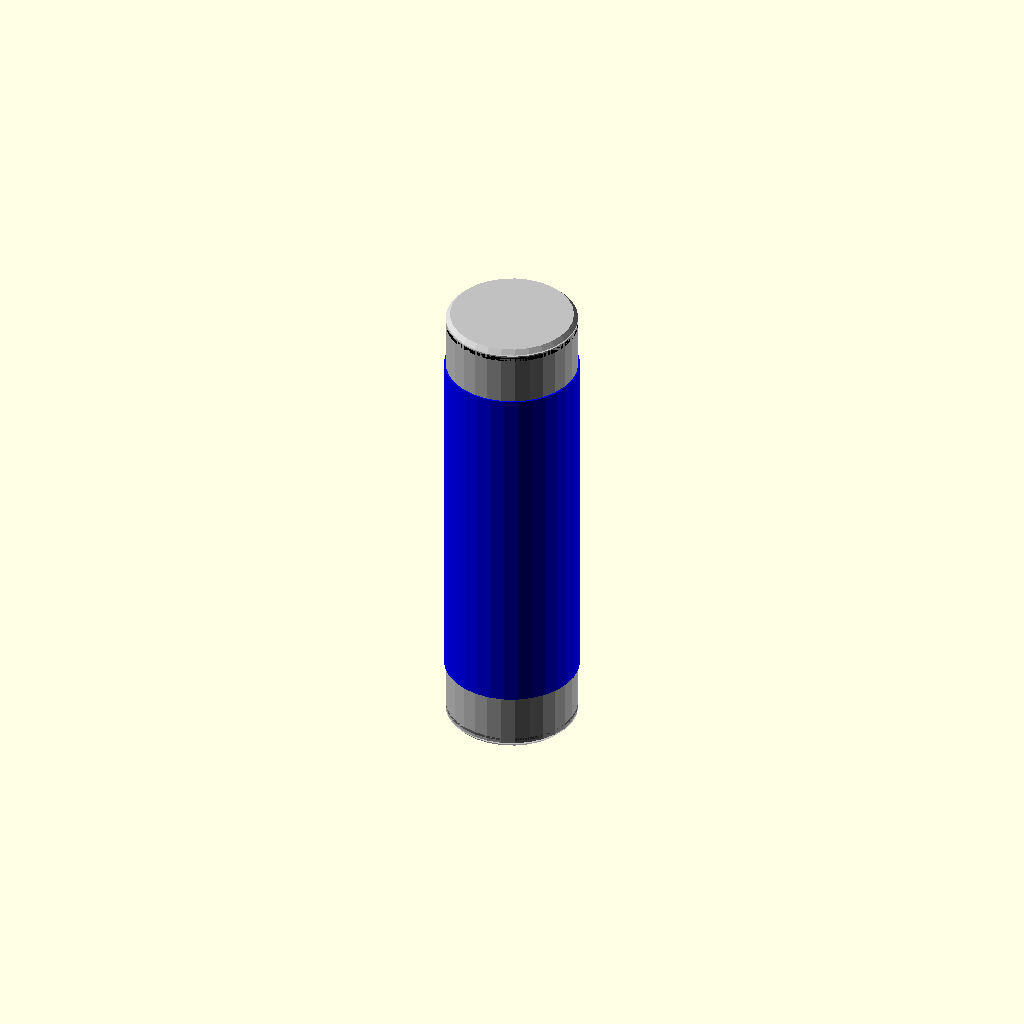
Cell 1: rendered with the file's own defaults.
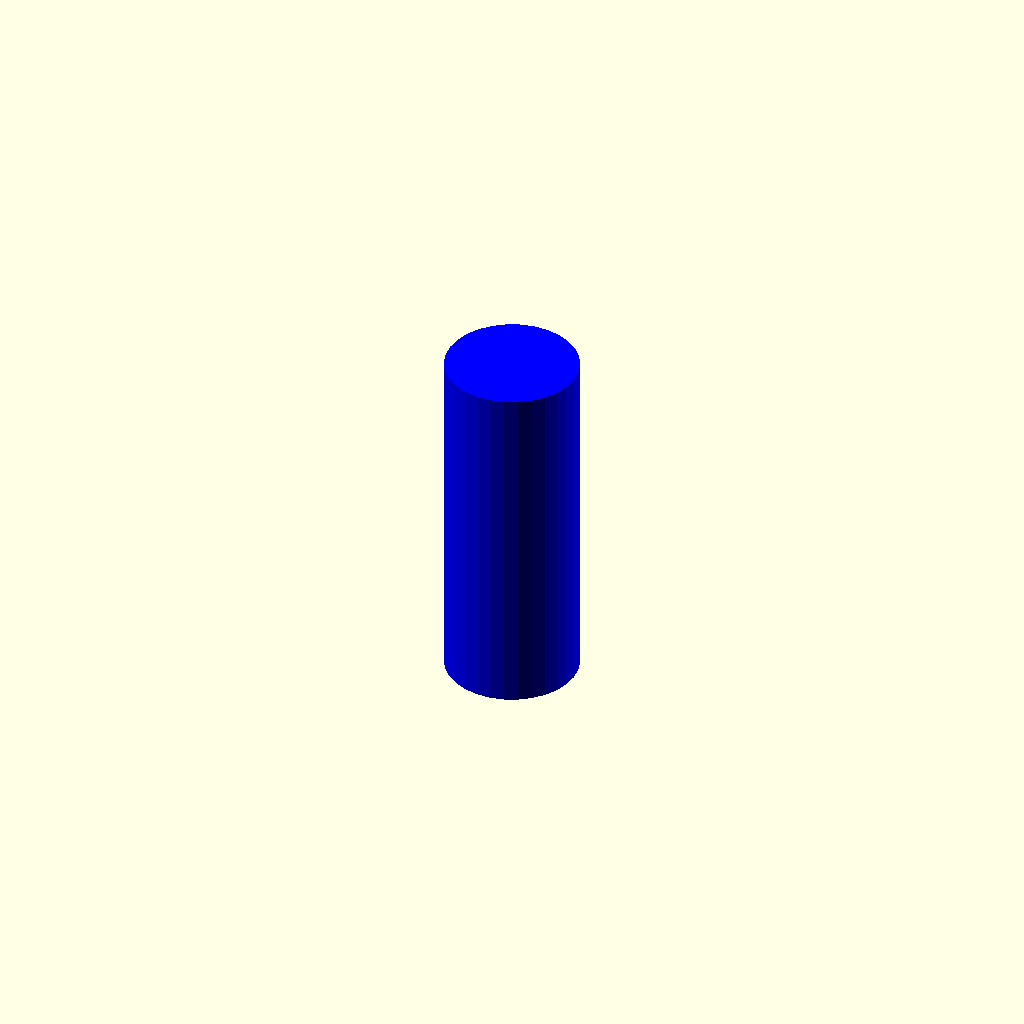
Cell 2: the same model with cell_H = 0.1.
All cells are drawn from one camera (rotation 55°, 0°, 25°, orthographic, colour scheme Cornfield), so only the parameter changes between them.
Source of the model, results/nopscadlib/ablations/no_retrieval/scad/batterie__S25R18650.scad:
// Parameters
cell_H = 65.0; //[32.5:130.0:0.1]
cell_D = 18.3; //[9.15:36.6:0.1]
cap_H = 1.2; //[0.6:2.4:0.05]
cap_D = 5.5; //[2.75:11.0:0.1]
insulator_H = 0.6; //[0.3:1.2:0.05]
insulator_radial_thk = 1.0; //[0.5:2.0:0.05]
neg_face_H = 0.4; //[0.2:1.0:0.05]
wrap_H = 50.0; //[25.0:100.0:0.5]
wrap_radial_thk = 0.25; //[0.1:0.6:0.05]
wrap_z_offset = 0.0; //[-10.0:10.0:0.5]
edge_chamfer_H = 0.6; //[0.2:1.5:0.05]
edge_chamfer_radial = 0.6; //[0.2:1.5:0.05]
overlap = 0.8; //[0.2:2.0:0.1]

// Base Shapes
module cell_cylindrical_body() {
  color("Silver")
  cylinder(h=cell_H, r=cell_D/2, center=true);
}

module top_positive_cap() {
  color("DimGray")
  translate([0, 0, cell_H/2 + cap_H/2 - overlap])
  cylinder(h=cap_H, r=cap_D/2, center=true);
}

module bottom_negative_face() {
  color("DimGray")
  translate([0, 0, -cell_H/2 - neg_face_H/2 + overlap])
  cylinder(h=neg_face_H, r=cell_D/2, center=true);
}

module top_insulator_outer() {
  cylinder(h=insulator_H, r=cell_D/2, center=true);
}

module top_insulator_inner_cut() {
  cylinder(h=insulator_H + 2*overlap, r=cell_D/2 - insulator_radial_thk, center=true);
}

module top_insulator_ring() {
  color("Black")
  translate([0, 0, cell_H/2 + insulator_H/2 - overlap])
  difference() {
    top_insulator_outer();
    top_insulator_inner_cut();
  }
}

module edge_chamfer_top() {
  color("Silver")
  translate([0, 0, cell_H/2 - edge_chamfer_H/2 + overlap])
  cylinder(h=edge_chamfer_H, r1=cell_D/2, r2=cell_D/2 - edge_chamfer_radial, center=true);
}

module edge_chamfer_bottom() {
  color("Silver")
  translate([0, 0, -cell_H/2 + edge_chamfer_H/2 - overlap])
  cylinder(h=edge_chamfer_H, r1=cell_D/2 - edge_chamfer_radial, r2=cell_D/2, center=true);
}

module surface_label_wrap() {
  color("Blue")
  translate([0, 0, wrap_z_offset])
  cylinder(h=wrap_H, r=cell_D/2 + wrap_radial_thk, center=true);
}

// Final Assembly
module battery_cell_complete() {
  union() {
    cell_cylindrical_body();
    top_positive_cap();
    bottom_negative_face();
    top_insulator_ring();
    edge_chamfer_top();
    edge_chamfer_bottom();
    surface_label_wrap();
  }
}

// Render the complete battery cell
battery_cell_complete();
Customizer parameters (derived from the source; name, type, default, range or options):
cell_H: number, default 65, range 0.1 to 32.5, step 130
cell_D: number, default 18.3, range 0.1 to 9.15, step 36.6
cap_H: number, default 1.2, range 0.05 to 0.6, step 2.4
cap_D: number, default 5.5, range 0.1 to 2.75, step 11
insulator_H: number, default 0.6, range 0.05 to 0.3, step 1.2
insulator_radial_thk: number, default 1, range 0.05 to 0.5, step 2
neg_face_H: number, default 0.4, range 0.05 to 0.2, step 1
wrap_H: number, default 50, range 0.5 to 25, step 100
wrap_radial_thk: number, default 0.25, range 0.05 to 0.1, step 0.6
wrap_z_offset: number, default 0, range -10 to 0.5, step 10
edge_chamfer_H: number, default 0.6, range 0.05 to 0.2, step 1.5
edge_chamfer_radial: number, default 0.6, range 0.05 to 0.2, step 1.5
overlap: number, default 0.8, range 0.1 to 0.2, step 2
